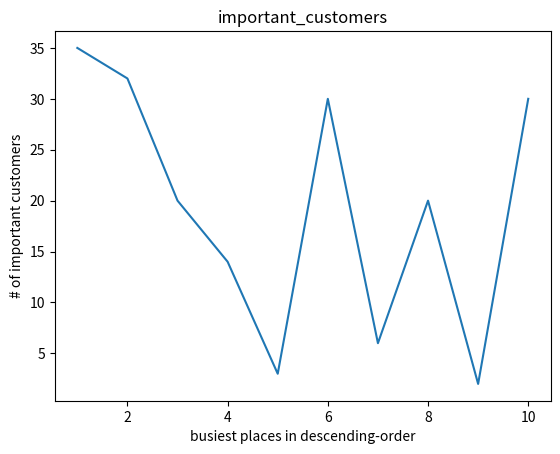

Reproduce this figure in Python.
# importing the required module 
import matplotlib.pyplot as plt 
  
# x axis values 
x = [1,2,3,4,5,6,7,8,9,10] 
# corresponding y axis values 
y = [35,32,20,14,3,30,6,20,2,30] 
  
# plotting the points  
plt.plot(x, y) 
  
# naming the x axis 
plt.xlabel('busiest places in descending-order') 
# naming the y axis 
plt.ylabel('# of important customers') 
  
# giving a title to my graph 
plt.title('important_customers') 
  
# function to show the plot 
plt.show() 